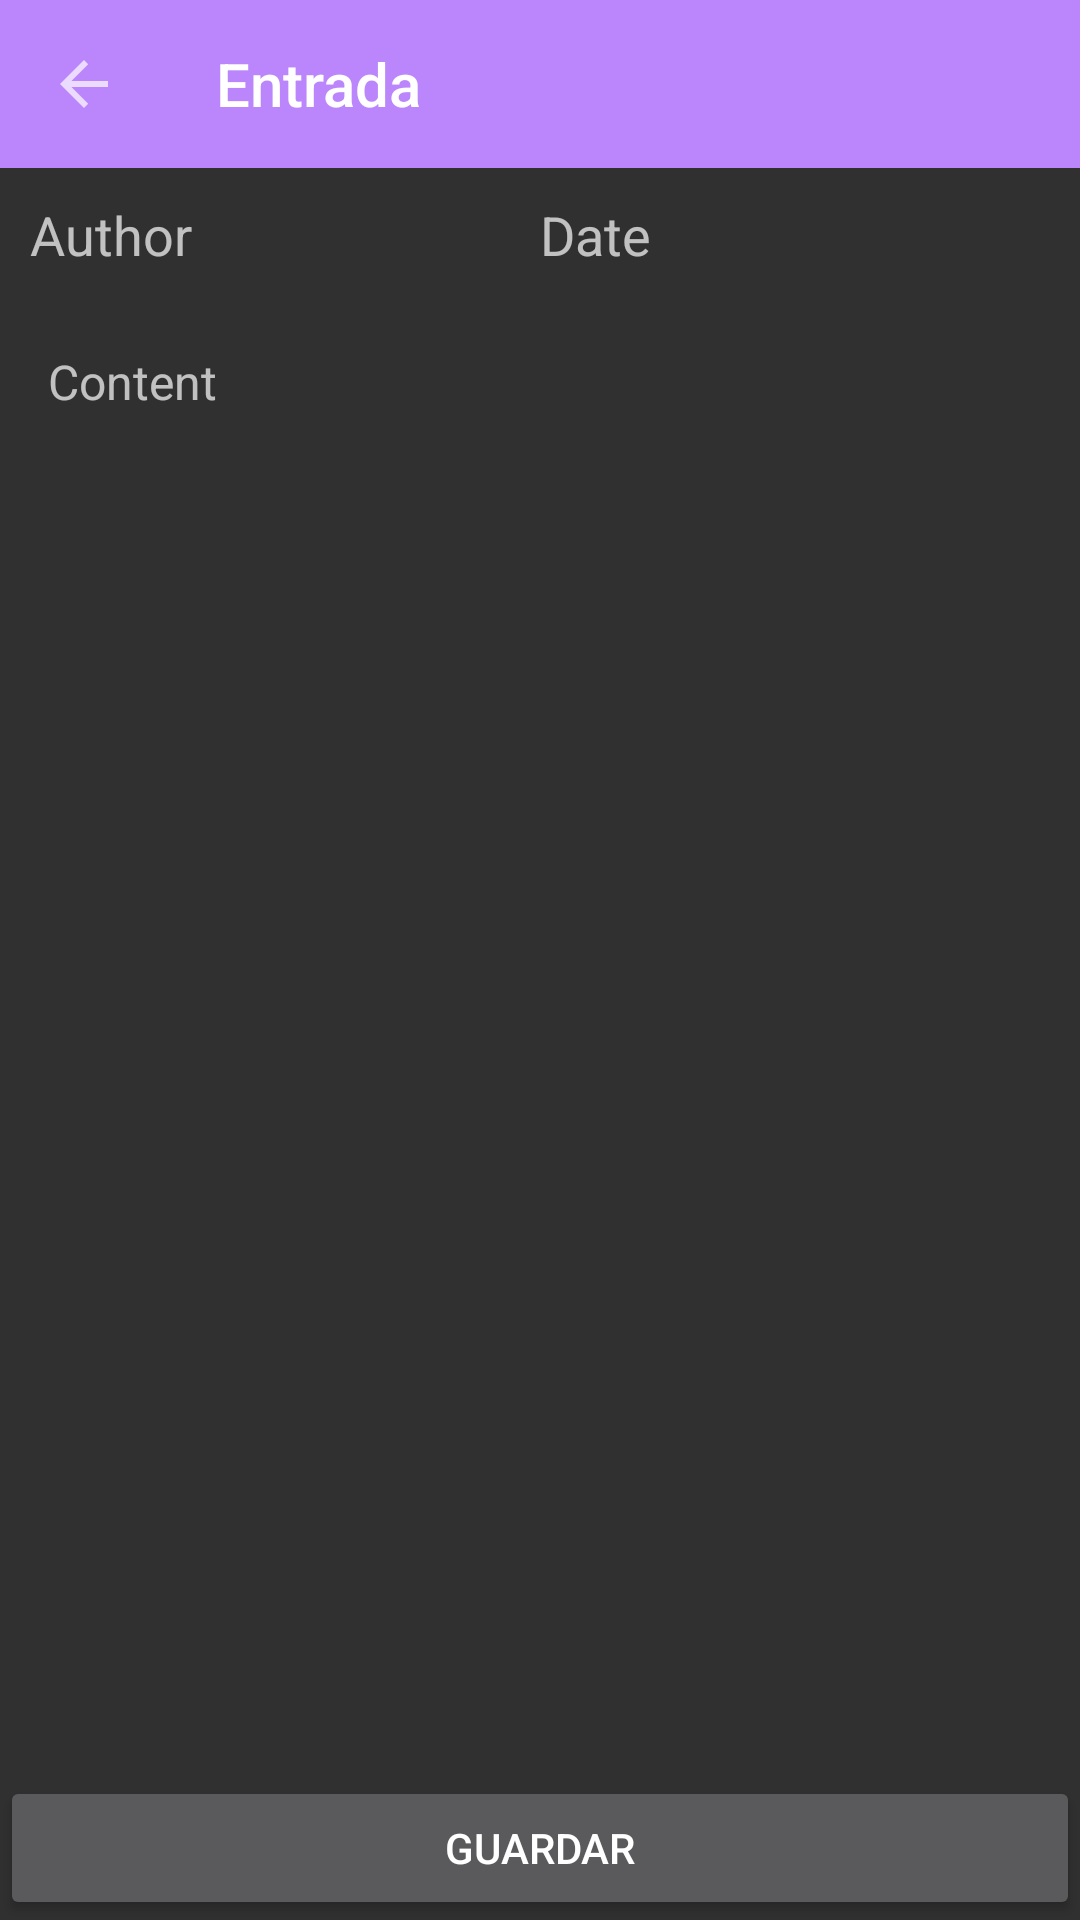

Reconstruct the res/layout file that produces this screen, plus the resources it refers to.
<!-- AndroidManifest.xml: activity theme Theme.AppCompat.NoActionBar -->
<!-- res/layout/activity_entry.xml -->
<?xml version="1.0" encoding="utf-8"?>
<androidx.constraintlayout.widget.ConstraintLayout xmlns:android="http://schemas.android.com/apk/res/android"
    xmlns:app="http://schemas.android.com/apk/res-auto"
    xmlns:tools="http://schemas.android.com/tools"
    android:layout_width="match_parent"
    android:layout_height="match_parent"
    tools:context=".EntryActivity">

    <androidx.appcompat.widget.Toolbar
        android:id="@+id/toolbar"
        android:layout_width="match_parent"
        android:layout_height="wrap_content"
        app:title="Entrada"
        app:layout_constraintTop_toTopOf="parent"
        android:background="@color/purple_200"
        app:navigationIcon="?attr/homeAsUpIndicator"/>

    <LinearLayout
        android:id="@+id/layout_credentials"
        android:layout_width="match_parent"
        android:layout_height="wrap_content"
        app:layout_constraintTop_toBottomOf="@id/toolbar"
        android:orientation="horizontal"
        android:padding="10dp">
        <TextView
            android:id="@+id/text_author"
            android:layout_width="0dp"
            android:layout_height="wrap_content"
            android:layout_weight="1"
            android:text="Author"
            android:textSize="18sp"/>

        <TextView
            android:id="@+id/text_date"
            android:layout_width="0dp"
            android:layout_height="wrap_content"
            android:layout_weight="1"
            android:text="Date"
            android:textSize="18sp"/>

    </LinearLayout>
    <TextView
        android:id="@+id/text_content"
        android:layout_width="match_parent"
        android:layout_height="0px"
        app:layout_constraintTop_toBottomOf="@id/layout_credentials"
        app:layout_constraintBottom_toTopOf="@id/button_save_entry"
        android:text="Content"
        android:textSize="16sp"
        android:padding="16dp"
        android:justificationMode="inter_word"/>

    <Button
        android:id="@+id/button_save_entry"
        android:layout_width="match_parent"
        android:layout_height="wrap_content"
        android:text="Guardar"
        app:layout_constraintBottom_toBottomOf="parent" />

</androidx.constraintlayout.widget.ConstraintLayout>
<!-- resources referenced by this layout -->
<resources>

  <!-- not gathered from this repository: default colours our renderer supplied (Android Studio template values) -->
  <color name="purple_200">#FFBB86FC</color>
</resources>
